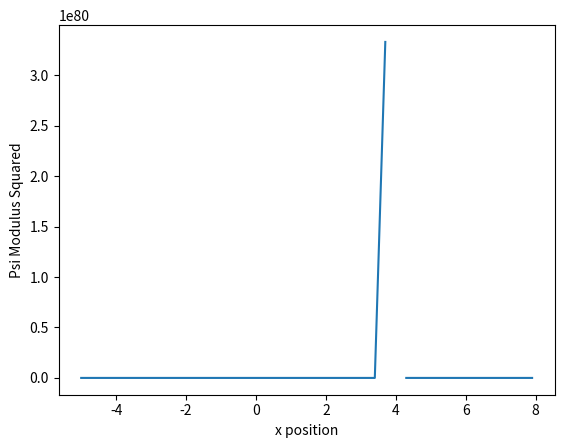

Reproduce this figure in Python.


'''
1. define dPsi(x,t)/dk = <equations from notes>

2. define numerical integration procedure for a given (x,t)
    1. retreive N points from dPsi(x,t,k)/dk, for N k values, 1 x value and 1 t value
    2. integrate over a spline interpolation of the points
    3. calculate modulus squared, record
    
3. create a movie of the probability density over time
    - for each t in a range(min, max, step_size):
        for each x in a range(min', max', stepsize'):
            value = integral_at_(x,t)
            mod_squared = (comp_conj(value) * value)
            result[x,t] = mod_squared
    - foreach t in result[x,t]:
        plot all x -vs- result[x,t]
    - combine all plots into gif
    
4. calculate time it takes for a particle to tunnel through barrier
    - since this state is not well defined on its own, lets define "tunelling through barrier" as time where more than 75% of density is past barrier 
    - analyze data created in process of making movie and find where this occures
'''

## imports
from scipy.interpolate import UnivariateSpline;
import matplotlib.pylab as plt;
import numpy as np;

## define constants
V_o = 5;
k_o = 5;
x_o = 40; ## puts particle far away from barrier at time 0
m = 5;
h = 5 #4.1357 * 10**(-15); #eV s
h_bar = h / (2 * np.pi);
a = 1;
b = 2;

#######################################################################
## functionality required to analytically solve for Psi at an (x,t);
#######################################################################
## function generates the integrand requried to calculate Psi
def dPsi_over_dk(x, t, k):
    #k = np.sqrt(2*m*E)/h_bar; --- given, integrated over to create full wave packet
    ##print("--");
    
    alpha = np.sqrt(2*m*V_o) / float(h_bar);
    l_squared = k**2 - alpha**2;
    if(l_squared < 0):
        l = 1j * np.sqrt(-1 * l_squared);
    else:
        l = np.sqrt(l_squared);
    
    if(k == 0 or l == 0): 
        print(" k or l = zero, which is not calculable:");
        print("`-> k: " + str(k))
        print("`-> l: " + str(l))
        return 0; 
    
    lam = (1/float(2*np.pi))*(2*np.pi*h_bar / float(a * m))**(1/float(4)) * np.exp(-k_o**2 * h_bar/float(a*m))
    phi = h_bar / float(4 * a * m) + 1j * h_bar * t / float(2*m);
    theta = k_o * h_bar / (float(2 * a * m)) + 1j * x_o + 1j * x;
    theta_prime = k_o * h_bar / (float(2 * a * m)) + 1j * x_o; ## theta - 1j*x
    
    ## see pg 1.5 and 1.4
    #exponent_part = ((k - l) * 2 * 1j  * b );, note if this is too large it will return nan
    Mf_11 = (0.25) * (1 + l / k) * (1 + k / l) * np.exp(2 * 1j * b * (k - l)) + (0.25) * (1 - l / k) * (1 - k / l) * np.exp(2 * 1j * b * (k + l))
    Mf_21 = (0.25) * (1 - l / k) * (1 + k / l) * np.exp(2 * 1j * b * (k - l)) + (0.25) * (1 + l / k) * (1 - k / l) * np.exp(2 * 1j * b * (k + l))
    Mc_11 = 0.5 * (1 + k / l);
    Mc_12 = 0.5 * (1 - k / l);
    Mc_21 = Mc_12;
    Mc_22 = Mc_11;
    
    
    refl = Mf_21 / (Mf_11);
    tran = Mc_11 + Mc_12 * Mf_21 / (Mf_11);
    refl_prime = Mc_21 + Mc_22 * Mf_21 / (Mf_11);
    tran_prime = 1 / (Mf_11);
    
    ## page 1.8
    mu_1 = lam * np.exp(-k**2 * phi + k*theta); 
    mu_2 = lam * np.exp(-k**2 * phi + k*theta_prime + l*x); 
    mu_3 = mu_1;
    
    if(False):
        print(k);
        print("l = " + str(l))
        print(phi);
        print(theta_prime);
        print(lam);
        print(l);
        print("x = " + str(x));
        print(mu_2);
        print(tran);
        print(refl_prime);

    
    ## page 1.8, equation 1
    if(x < 0):
        if(k < 0):
            value = mu_1 * (1 + refl);
        else: 
            value = mu_1;
            
    ## page 1.8, equation 2
    elif(0 <= x < 2*b): #################################### NOTE - defining this range as 0 <= x < 2b may have unforseen consequences
        if(k < 0):
            value = mu_2 * tran;
        else: 
            value = mu_2 * refl_prime;
            
    ## page 1.8, equation 3
    else: # --> (x > 2*b):
        if(k < 0):
            value = 0;
        else: 
            value = mu_3 * tran_prime;
            
    ## return result
    return value;
            
    
        
## function which calculates modulus squared Psi at a particular x and t
def modulus_squared_Psi_at(x,t, N=False, orders_of_magnitude=False):
    ## for k going from negative infinity to infinity, integrate dPsi_over_dk
    ## that is: integral from -infinity to infinity dPsi/dk * dk = Psi
    ## see page 1.6 and 1.8 for where this is explicitly defined.
    

    ## infinity should be defined relative to the values K is working on
    ## | k = inf | >>> h_bar/(am), h_bar*t, k_o 
    orders_of_magnitude = orders_of_magnitude; ## defines how much greater infinity is related to maximum comparable value. Trade of "infinitness" of infinity w/ number of computations required for granulatiry
    max_of_comparables = np.abs(np.max([h_bar / float(a*m), h_bar * t, k_o, x_o]));
    inf_mag = (max_of_comparables)*10**orders_of_magnitude; ## 6 orders of magnitude greater than max of the list k should be much greater than
    step_size = 2*inf_mag/float(N);
    #print(inf_mag);
    #print(N);
    #print("step size = " + str(step_size));
    #print("max of comparables = " + str(max_of_comparables));
    
    if(step_size > max_of_comparables):
        comparable_N = 2*inf_mag/float(max_of_comparables);
        print("(!) -- warning - stepsize is greater than max val of comparables. N would need to be " + str(comparable_N) + " to be comparable");
        
    k_values = np.arange(-1 * inf_mag, inf_mag + 1, step_size); ## + 1 to max so that max val is generated and not cutoff
    integrand = [dPsi_over_dk(x, t, k) for k in k_values];
    
    #print(k_values[0:25]);
    #print(integrand[0:25]);
    #print(len(k_values))
    
    ## note, since we can not spline complex values - we can only numerically compute the modulus_squared_Psi = integral of Psi* Psi at every dk
    mod_squared_integrand = (np.conj(integrand) * integrand).real; ## note, imag is zero but grab real explicitly to remove concerning errors in future
    
    s = UnivariateSpline(k_values, mod_squared_integrand)
    result = s.integral(0, np.inf);
    print(result);
    return result;
    
## NOTE - you must tune orders_of_magnitude -vs- N to a converging value, when both increase
#######################################################################


def plot_density_now(x_range, densities):
    print(x_range);
    print(densities);
    plt.plot(x_range, densities);
    plt.xlabel('x position')
    plt.ylabel('Psi Modulus Squared')
    plt.axis('tight')
    plt.draw()
    plt.show()

#######################################################################
## create a movie of the probability density over time
#######################################################################
min_t = 1;
max_t = 2;
t_step_size = 1;
min_x = -5;
max_x = 8;
x_step_size = 0.3;

N = 10000;
orders_of_magnitude = 3;

t_range = np.arange(min_t, max_t, t_step_size)
x_range = np.arange(min_x, max_x, x_step_size)

densities_by_time = [];
for t in t_range:
    this_density_by_pos = [];
    for x in x_range:
        print("plotting for (x,t) = (" + str(x) + "," + str(t) + ")")
        this_density_by_pos.append(modulus_squared_Psi_at(x,t, N=N, orders_of_magnitude=orders_of_magnitude));
    plot_density_now(x_range, this_density_by_pos);
        

modulus_squared_Psi_at(0, 0, N=10000, orders_of_magnitude = 3);    
    